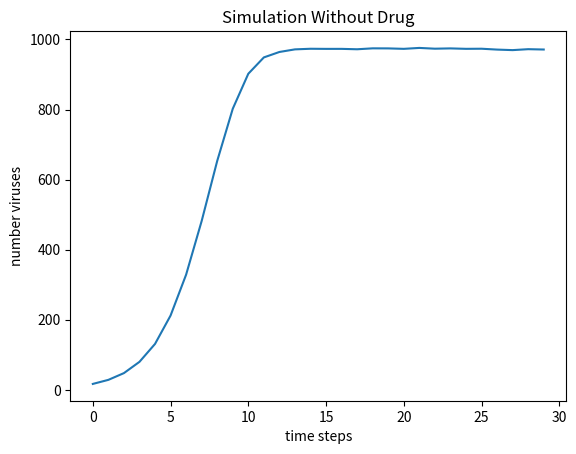

This figure's Python source:
import numpy
import random
import matplotlib.pyplot as plt


class SimpleVirus(object):

    def __init__(self, maxBirthProb, clearProb):

        self.maxBirthProb = maxBirthProb
        self.clearProb = clearProb

    def doesClear(self):

        patientProb = random.random()
        if patientProb < self.clearProb:
            return True
        else:
            return False

    
    def reproduce(self, popDensity):
    
        patientProb = random.random()
        if patientProb < self.maxBirthProb * (1 - popDensity):
            offspring = SimpleVirus(self.maxBirthProb, self.clearProb)
            return offspring
        else:
            return None
 
                
class SimplePatient(object):

    def __init__(self, viruses, maxPop):

        self.viruses = viruses
        self.maxPop = maxPop

    def getTotalPop(self):

        totalPop = len(self.viruses)
        return totalPop

    def update(self):

        survived = []
        for virus in self.viruses:
            if virus.doesClear() == False:
                survived.append(virus)
        numVirus = len(survived)
        popDensity = float(numVirus/self.maxPop)
        self.viruses = survived

        offspringVir = []
        for virus in self.viruses:
            offspringVir.append(virus)
            offspring = virus.reproduce(popDensity)
            if offspring != None:
                offspringVir.append(offspring)
        self.viruses = offspringVir
        return self.getTotalPop()

                        
def simulationWithoutDrug(numVirus, maxPop, maxBirthProb, clearProb, numTrial):

    final = None
    timeStep = 30

    for i in range(0, numTrial):
        results = initial(numVirus, maxPop, maxBirthProb, clearProb, timeStep)
        if final == None:
            final = results
        else:
            for j in range(0, len(final)):
                final[j] += results[j]

    avg = []
    for i in range(0, len(final)):
        avg.append(float(final[i]/numTrial))

    xaxis = []
    for i in range(0, timeStep):
        xaxis.append(i)
    
    plt.plot(xaxis, avg)
    plt.title("Simulation Without Drug")
    plt.xlabel("time steps")
    plt.ylabel("number viruses")
    plt.show()


def initial(numVirus, maxPop, maxBirthProb, clearProb, timeStep):
    
    virList = []
    for i in range(0, numVirus):
        virList.append(SimpleVirus(maxBirthProb, clearProb))

    patient = SimplePatient(virList, maxPop)

    updateVirNum = []
    for i in range(0, timeStep):
        updateVirNum.append(patient.update())

    return updateVirNum

simulationWithoutDrug(10, 1000, 0.9, 0.1, 30)

